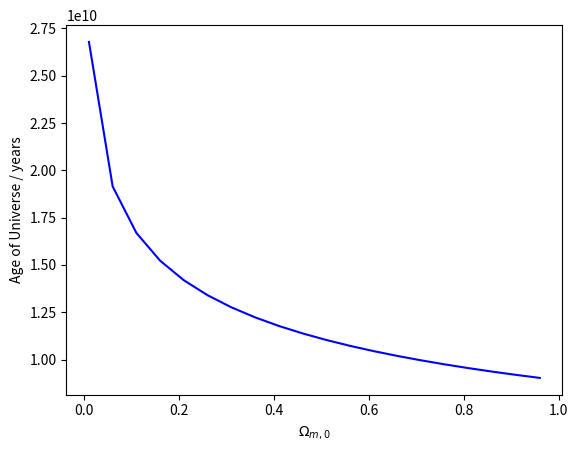

Write Python code to recreate this figure.
# [redacted]
#program to plot the age of the universe as a function of omega_m

import numpy as np
import matplotlib.pyplot as plt

if __name__ == "__main__":

    #Hubble Constant H_0 in units of km sec^-1 Mpc^-1
    H_0 = 73.2
    #Calculate Hubble Constant H_0 in units of yr^-1
    H_0_yrs = H_0*((31557600)*(10**3)/(3.08567758*10**22)) #s yr^-1 * km m^-1 *

    omega_m = np.arange(0.01, 1, 0.05)   #range of omega_m 0<omega_m<1
    t_0 = (2.0/3.0)*(1/H_0_yrs)*(1/(1-omega_m)**0.5)*np.log((1+(1-omega_m)**(0.5))/(omega_m)**0.5) #expression for age of universe

    #label x and y values
    plt.xlabel('${\Omega}_{m,0}$')
    plt.ylabel('Age of Universe / years')

    #plot function
    plt.plot(omega_m, t_0, 'b-')
    plt.show()
